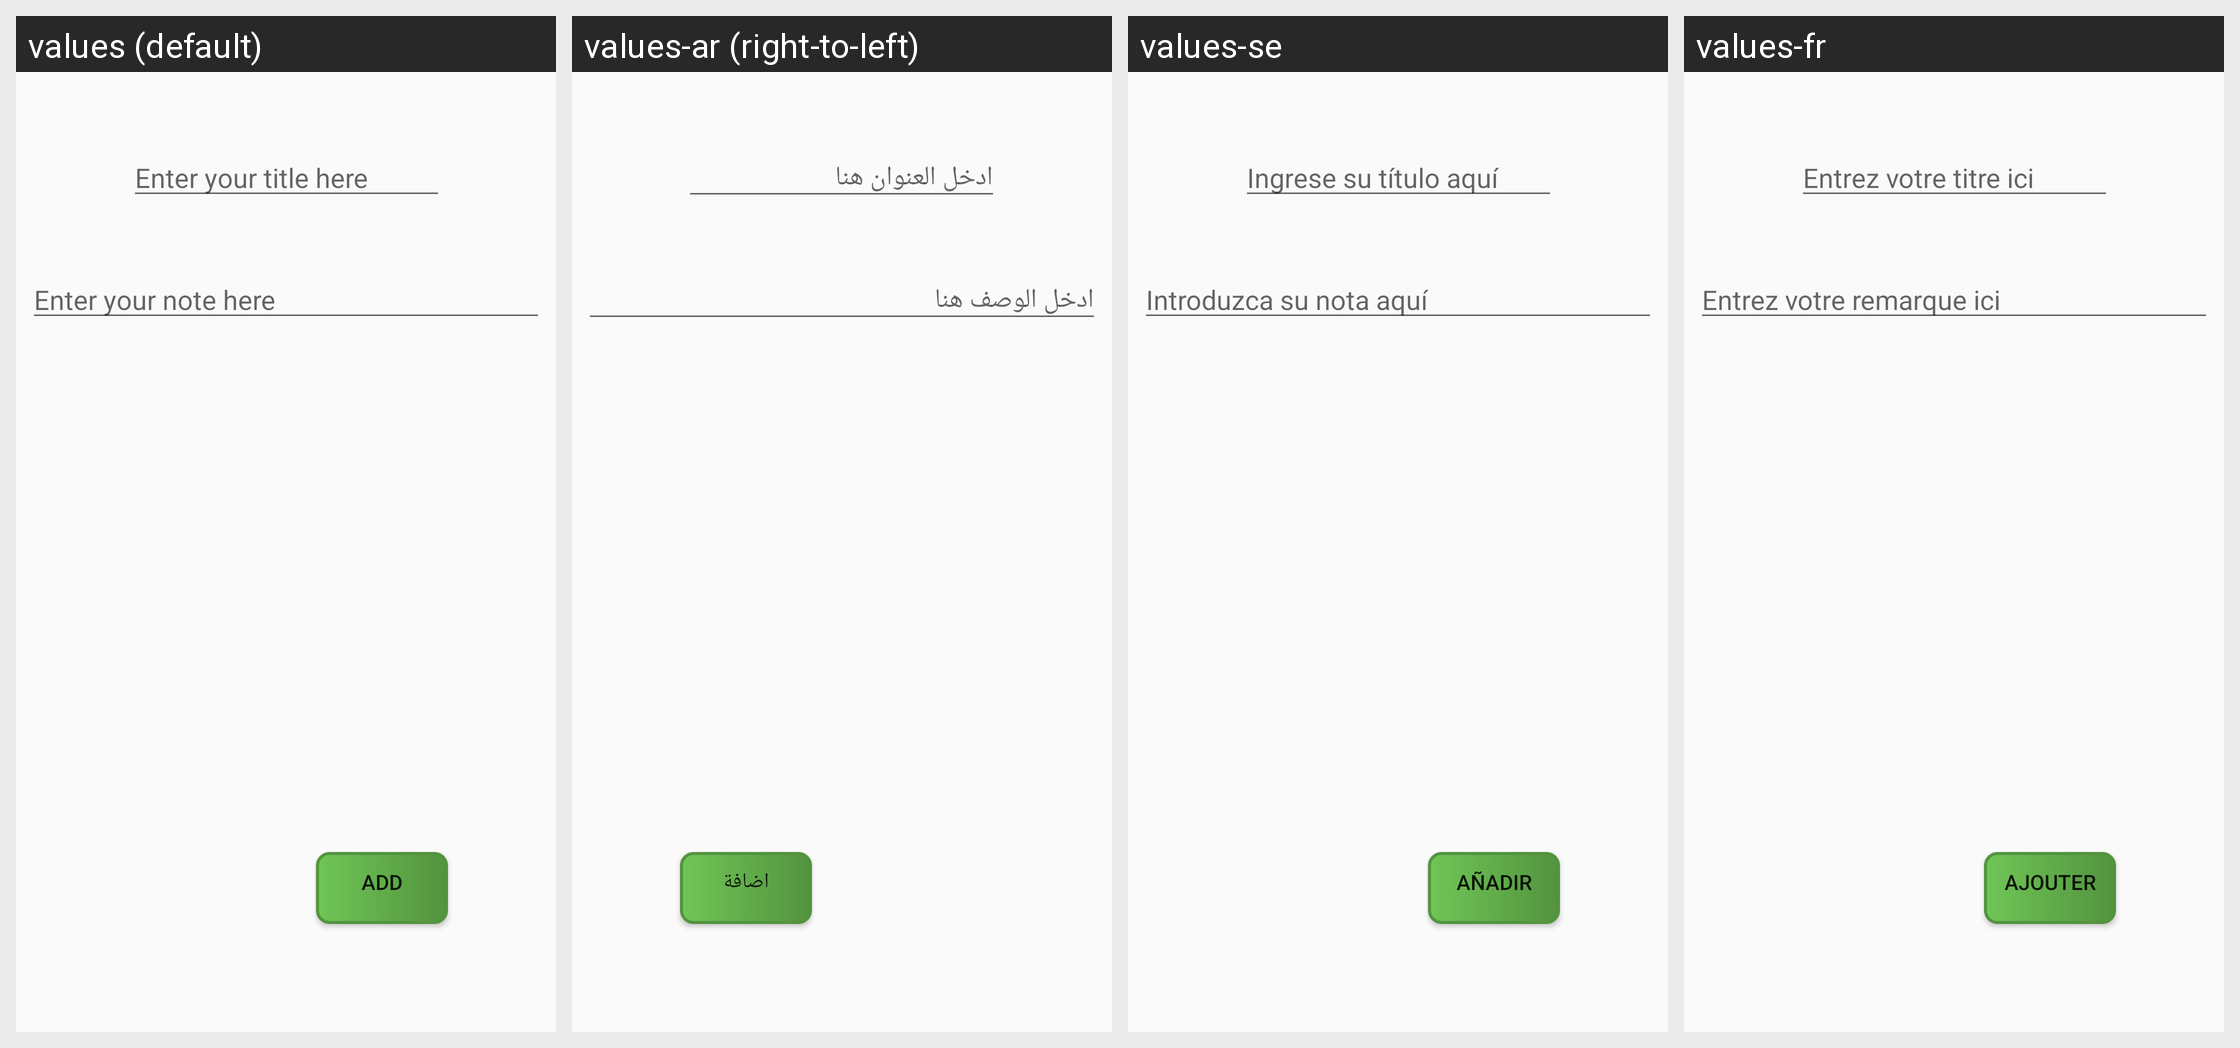

Locale-by-locale string values for the Android screen shown in this grid:
Android screen res/layout/activity_add_notes.xml rendered under 4 locales, left to right: values (default), values-ar (right-to-left), values-se, values-fr. Device: Nexus 5 (rendered at 1080×1920; each locale shown at half size, 540×960, under a caption strip naming it); theme AppTheme.
Strings drawn on this screen, with the default value and each locale's value (text and hints the layout hard-codes appear in the picture but are not listed):

title_hint
  values: Enter your title here
  values-ar: ادخل العنوان هنا
  values-se: Ingrese su título aquí
  values-fr: Entrez votre titre ici

note_hint
  values: Enter your note here
  values-ar: ادخل الوصف هنا
  values-se: Introduzca su nota aquí
  values-fr: Entrez votre remarque ici

add
  values: Add
  values-ar: اضافة
  values-se: añadir
  values-fr: ajouter
